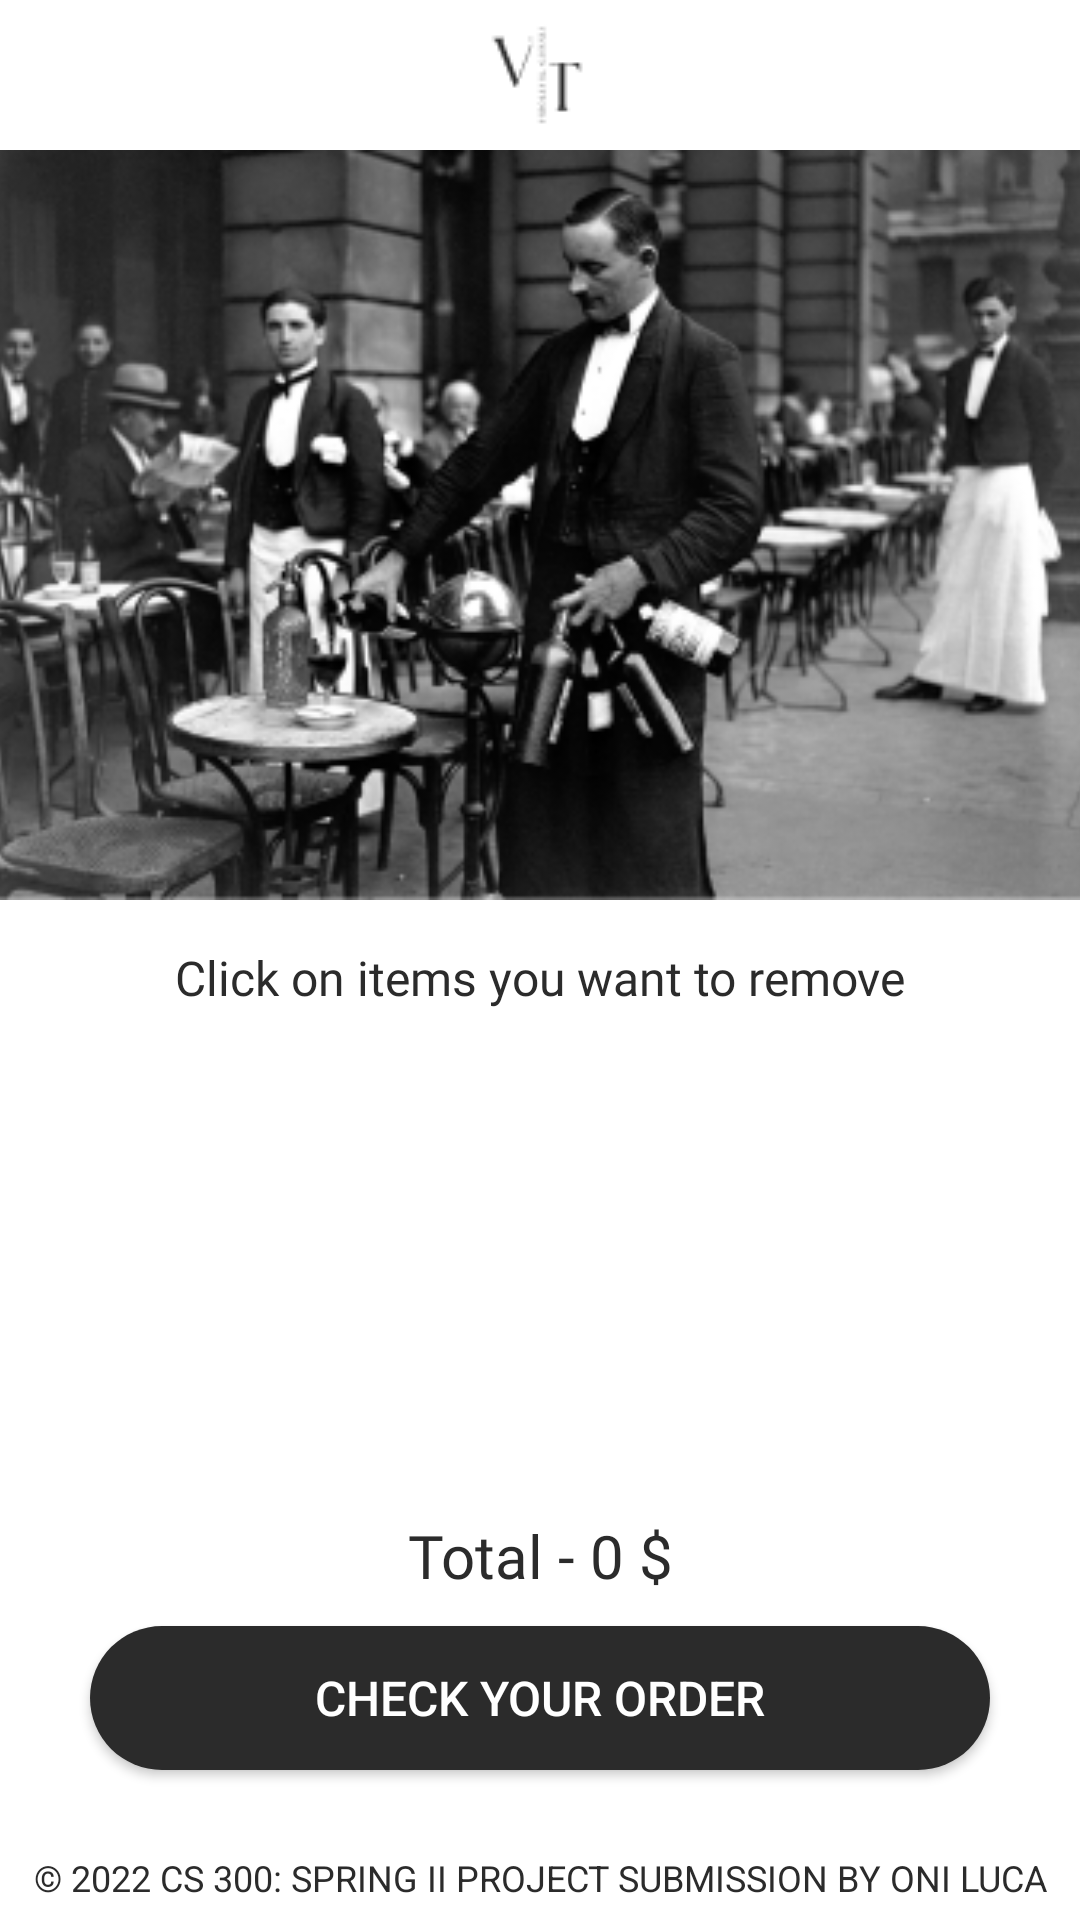

This screen was rendered from an Android layout file. Write that file and the resources it references.
<!-- AndroidManifest.xml: application theme AppTheme -->
<!-- res/layout/order_activity_layout.xml -->
<RelativeLayout xmlns:android="http://schemas.android.com/apk/res/android"
    xmlns:tools="http://schemas.android.com/tools"
    android:layout_width="match_parent"
    android:layout_height="match_parent"
    android:background="@color/white"
    tools:context=".OrderActivity">
    
    <include
        android:id="@+id/header_layout"
        layout="@layout/lightheader"
        android:layout_width="match_parent"
        android:layout_height="wrap_content"
        android:layout_alignParentTop="true" />

    <ImageView
        android:layout_width="match_parent"
        android:layout_height="250dp"
        android:scaleType="centerCrop"
        android:id="@+id/img"
        android:src="@drawable/orderpic"
        android:layout_below="@id/header_layout"
        android:layout_marginBottom="15dp"
        />

    <TextView
        android:id="@+id/title"
        android:layout_width="350dp"
        android:layout_height="wrap_content"
        android:textAlignment="center"
        android:layout_centerHorizontal="true"
        android:text="Click on items you want to remove"
        android:layout_below="@id/img"
        android:textColor="@color/black"
        android:textSize="16sp"
        android:fontFamily="@font/cousineitalic"
        android:gravity="center_horizontal" />
    <ListView
        android:id="@+id/list"
        android:layout_width="match_parent"
        android:layout_height="match_parent"
        android:layout_below="@id/title"
        android:layout_above="@+id/total"
        android:divider="@android:color/darker_gray"
        android:dividerHeight="1dp"
        android:padding="8dp"
        />


    <TextView
        android:id="@+id/total"
        android:layout_width="350dp"
        android:layout_height="wrap_content"
        android:textAlignment="center"
        android:layout_centerHorizontal="true"
        android:text="Total - 0 $"
        android:layout_above="@id/loadmenuButton"
        android:textColor="@color/black"
        android:textSize="20sp"
        android:fontFamily="@font/cousinebolditalic"
        android:gravity="center_horizontal" />

    <androidx.appcompat.widget.AppCompatButton
        android:id="@+id/loadmenuButton"
        android:layout_width="300dp"
        android:layout_height="wrap_content"
        android:layout_alignParentBottom="true"
        android:layout_centerHorizontal="true"
        android:layout_marginTop="10dp"
        android:layout_marginBottom="50dp"
        android:text="Check your Order"
        android:textSize="16dp"
        android:textColor="@color/white"
        android:background="@drawable/darkbutton" />

    
    <include
        android:id="@+id/footerLayout"
        layout="@layout/lightfooter"
        android:layout_width="match_parent"
        android:layout_height="wrap_content"
        android:layout_alignParentBottom="true" />


</RelativeLayout>
<!-- res/layout/lightheader.xml (included above) -->
<RelativeLayout xmlns:android="http://schemas.android.com/apk/res/android"
    android:layout_width="match_parent"
    android:layout_height="50dp"
    android:background="@color/white">

    <ImageView
        android:id="@+id/ivLogo"
        android:layout_width="wrap_content"
        android:layout_height="wrap_content"
        android:src="@drawable/navlogolight"
        android:layout_centerInParent="true" />



</RelativeLayout>
<!-- res/layout/lightfooter.xml (included above) -->
<?xml version="1.0" encoding="utf-8"?>

<androidx.constraintlayout.widget.ConstraintLayout
    xmlns:android="http://schemas.android.com/apk/res/android"
    xmlns:tools="http://schemas.android.com/tools"
    android:layout_width="match_parent"
    android:layout_height="match_parent">
    <TextView
        android:id="@+id/footerTextView"
        android:layout_width="match_parent"
        android:layout_height="30dp"
        android:layout_alignParentBottom="true"
        android:layout_centerHorizontal="true"
        android:paddingTop="7.5dp"
        android:textAlignment="center"
        android:layout_marginBottom="20dp"
        android:background="@color/white"
        android:text="© 2022 CS 300: SPRING II PROJECT SUBMISSION BY ONI LUCA"
        android:textColor="@color/black"
        android:textSize="12sp"
        tools:ignore="MissingConstraints"
        android:gravity="center_horizontal" />

</androidx.constraintlayout.widget.ConstraintLayout>
<!-- resources referenced by this layout -->
<resources>
  <color name="black">#2b2b2b</color>
  <color name="white">#FFFFFF</color>
  <!-- drawable darkbutton (drawable) -->
  <?xml version="1.0" encoding="utf-8"?>
  
  <shape xmlns:android="http://schemas.android.com/apk/res/android">
      <corners android:radius="150dp" />
      <solid android:color="@color/black" />
  </shape>
  <!-- drawable navlogolight: png bitmap (drawable, 1385 bytes) -->
  <!-- drawable orderpic: png bitmap (drawable, 81867 bytes) -->
  <style name="AppTheme" parent="Theme.AppCompat.Light.NoActionBar">
          <item name="colorPrimary">@color/white</item>
          <item name="colorPrimaryDark">@color/darkgray</item>
          <item name="colorAccent">@color/gray</item>
          <item name="android:background">@color/background</item>
          <item name="android:textColor">@color/text</item>
      </style>
  <color name="darkgray">#5A5A5A</color>
  <color name="gray">#BEBEBE</color>
  <color name="background">#FFFFFF</color>
  <color name="text">#2b2b2b</color>
</resources>
